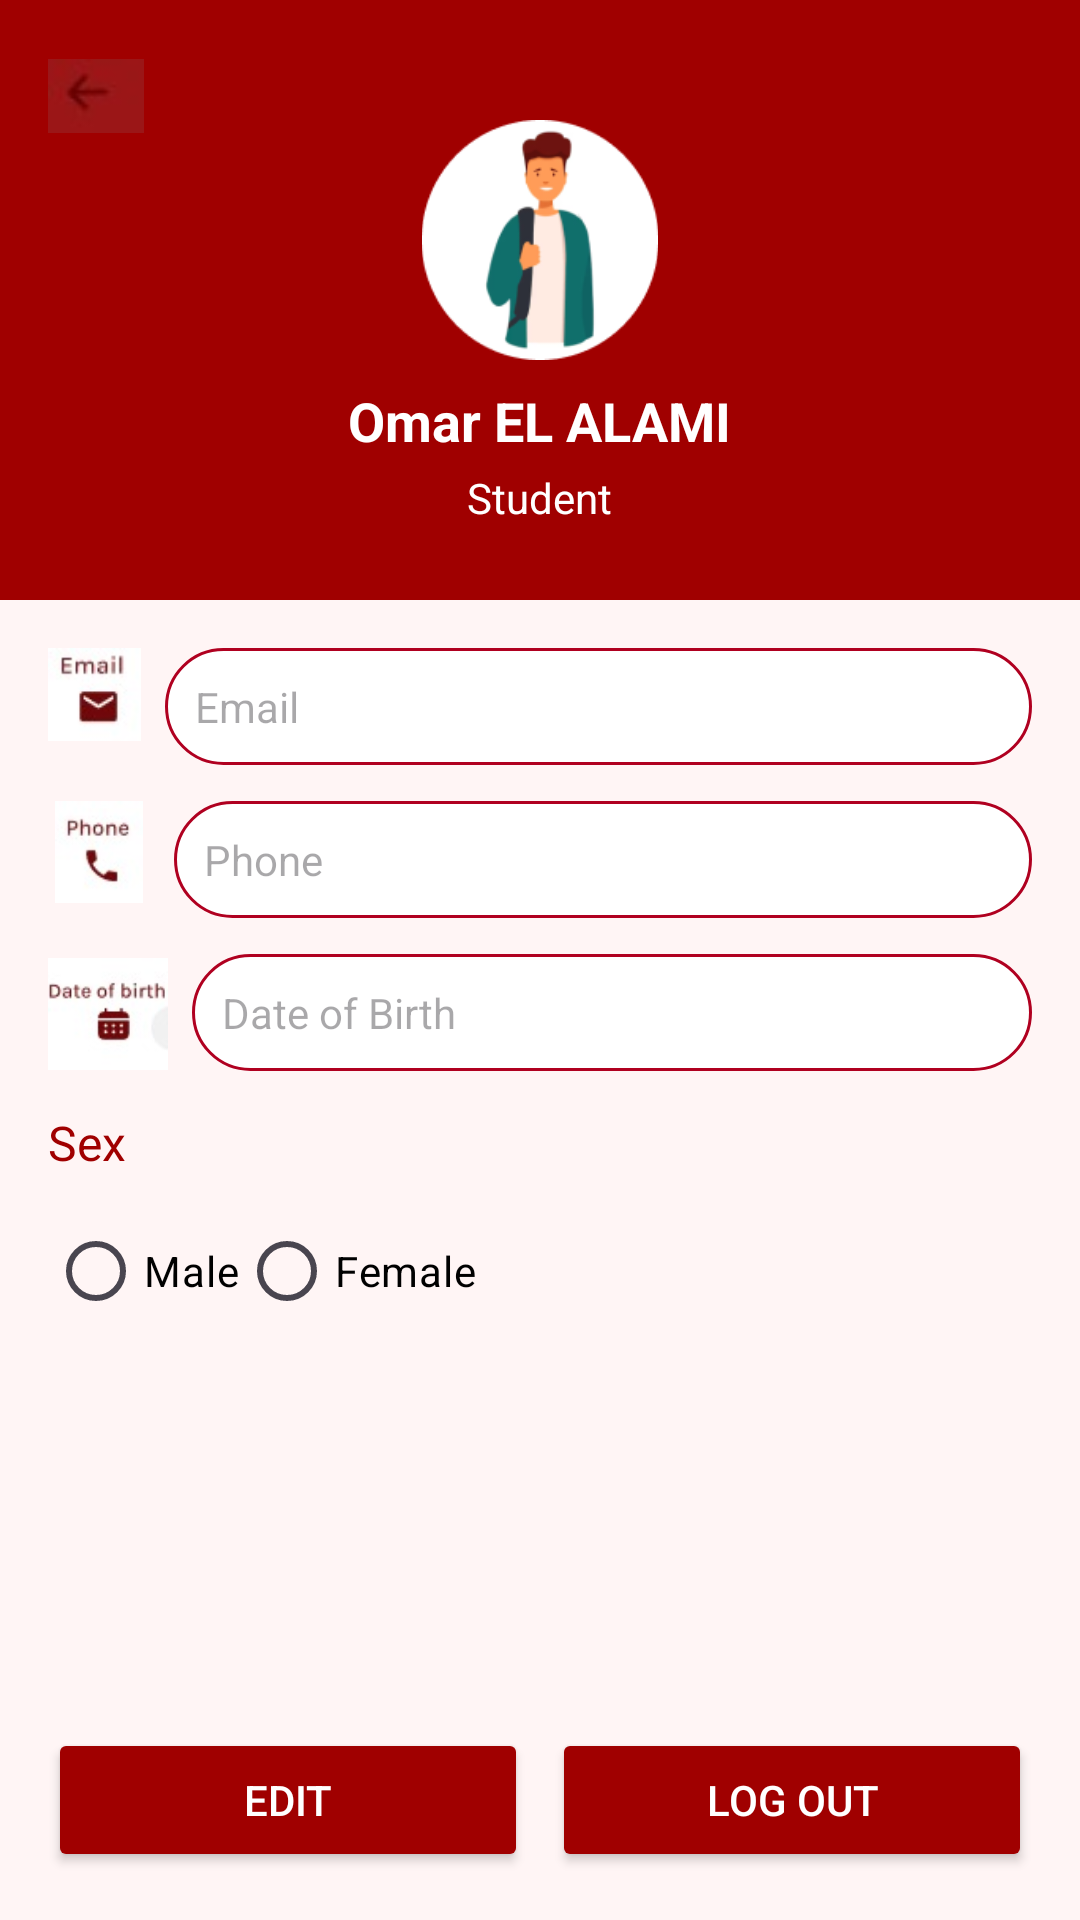

Layout XML and referenced resources for this Android screen:
<!-- AndroidManifest.xml: application theme Theme.ProMobile -->
<!-- res/layout/activity_profile.xml -->
<RelativeLayout xmlns:android="http://schemas.android.com/apk/res/android"
    xmlns:tools="http://schemas.android.com/tools"
    android:layout_width="match_parent"
    android:layout_height="match_parent"
    android:background="#FFF5F5">

    
    <RelativeLayout
        android:id="@+id/header"
        android:layout_width="match_parent"
        android:layout_height="200dp"
        android:background="#A00000">

        
        <ImageView
            android:id="@+id/back_button"
            android:layout_width="32dp"
            android:layout_height="32dp"
            android:layout_alignParentStart="true"
            android:layout_margin="16dp"
            android:contentDescription="Back button"
            android:src="@drawable/img_7"
            tools:ignore="HardcodedText,ImageContrastCheck,RedundantDescriptionCheck" />

        
        <ImageView
            android:id="@+id/profile_picture"
            android:layout_width="80dp"
            android:layout_height="80dp"
            android:layout_centerHorizontal="true"
            android:layout_marginTop="40dp"
            android:src="@drawable/img_6"
            android:contentDescription="Profile picture"
            tools:ignore="HardcodedText" />

        
        <TextView
            android:id="@+id/profile_name"
            android:layout_width="wrap_content"
            android:layout_height="wrap_content"
            android:layout_below="@id/profile_picture"
            android:layout_centerHorizontal="true"
            android:layout_marginTop="8dp"
            android:text="@string/name"
            android:textColor="#FFFFFF"
            android:textSize="18sp"
            android:textStyle="bold"
            tools:ignore="HardcodedText" />

        <TextView
            android:id="@+id/profile_role"
            android:layout_width="wrap_content"
            android:layout_height="wrap_content"
            android:layout_below="@id/profile_name"
            android:layout_centerHorizontal="true"
            android:layout_marginTop="4dp"
            android:text="@string/statut"
            android:textColor="#FFFFFF"
            android:textSize="14sp"
            tools:ignore="HardcodedText" />
    </RelativeLayout>

    
    <LinearLayout
        android:layout_width="match_parent"
        android:layout_height="wrap_content"
        android:layout_below="@id/header"
        android:layout_margin="16dp"
        android:orientation="vertical">

        
        <LinearLayout
            android:layout_width="match_parent"
            android:layout_height="wrap_content"
            android:layout_marginBottom="12dp"
            android:orientation="horizontal">

            <ImageView
                android:layout_width="31dp"
                android:layout_height="31dp"
                android:layout_marginEnd="8dp"
                android:contentDescription="Email icon"
                android:src="@drawable/img_8"
                tools:ignore="HardcodedText" />

            <EditText
                android:id="@+id/email_field"
                android:layout_width="match_parent"
                android:layout_height="wrap_content"
                android:hint="@string/email_hint"
                android:inputType="textEmailAddress"
                android:background="@drawable/edittext_background"
                android:textColor="#FF000000"
                android:textSize="14sp"
                tools:ignore="Autofill,TouchTargetSizeCheck" />
        </LinearLayout>

        
        <LinearLayout
            android:layout_width="match_parent"
            android:layout_height="wrap_content"
            android:layout_marginBottom="12dp"
            android:orientation="horizontal">

            <ImageView
                android:layout_width="34dp"
                android:layout_height="34dp"
                android:layout_marginEnd="8dp"
                android:contentDescription="Phone icon"
                android:src="@drawable/img_9"
                tools:ignore="HardcodedText" />

            <EditText
                android:id="@+id/phone_field"
                android:layout_width="match_parent"
                android:layout_height="wrap_content"
                android:hint="@string/phone_hint"
                android:inputType="phone"
                android:textColor="#FF000000"
                android:background="@drawable/edittext_background"
                android:textSize="14sp"
                tools:ignore="Autofill,TouchTargetSizeCheck" />
        </LinearLayout>

        
        <LinearLayout
            android:layout_width="match_parent"
            android:layout_height="wrap_content"
            android:layout_marginBottom="12dp"
            android:orientation="horizontal">

            <ImageView
                android:layout_width="40dp"
                android:layout_height="40dp"
                android:layout_marginEnd="8dp"
                android:contentDescription="Calendar icon"
                android:src="@drawable/img_10"
                tools:ignore="HardcodedText" />

            <EditText
                android:id="@+id/dob_field"
                android:layout_width="match_parent"
                android:layout_height="wrap_content"
                android:hint="@string/dob_hint"
                android:inputType="date"
                android:textColor="#FF000000"
                android:background="@drawable/edittext_background"
                android:textSize="14sp"
                tools:ignore="Autofill,TouchTargetSizeCheck" />
        </LinearLayout>

        
        <TextView
            android:layout_width="wrap_content"
            android:layout_height="wrap_content"
            android:layout_marginBottom="8dp"
            android:text="@string/sex"
            android:textColor="#A00000"
            android:textSize="16sp" />

        
        <RadioGroup
            android:id="@+id/gender_group"
            android:layout_width="wrap_content"
            android:layout_height="wrap_content"
            android:orientation="horizontal">

            <RadioButton
                android:id="@+id/male_button"
                android:layout_width="wrap_content"
                android:layout_height="wrap_content"
                android:text="@string/male_radiobutton"
                android:textColor="#FF000000"
                android:textSize="14sp" />

            <RadioButton
                android:id="@+id/female_button"
                android:layout_width="wrap_content"
                android:layout_height="wrap_content"
                android:text="@string/female_radiobutton"
                android:textColor="#FF000000"
                android:textSize="14sp" />
        </RadioGroup>
    </LinearLayout>

    
    <LinearLayout
        android:layout_width="match_parent"
        android:layout_height="wrap_content"
        android:layout_alignParentBottom="true"
        android:orientation="horizontal"
        android:padding="16dp"
        android:weightSum="2">

        <Button
            android:id="@+id/edit_button"
            android:layout_width="0dp"
            android:layout_height="wrap_content"
            android:layout_weight="1"
            android:backgroundTint="#A00000"
            android:text="@string/edit_button"
            android:textColor="#FFFFFF" />

        <Button
            android:id="@+id/logout_button"
            android:layout_width="0dp"
            android:layout_height="wrap_content"
            android:layout_weight="1"
            android:backgroundTint="#A00000"
            android:text="@string/logout_button"
            android:textColor="#FFFFFF"
            android:layout_marginStart="8dp" />
    </LinearLayout>
</RelativeLayout>
<!-- resources referenced by this layout -->
<resources>
  <!-- drawable edittext_background (drawable) -->
  <shape xmlns:android="http://schemas.android.com/apk/res/android">
      
      <solid android:color="@color/edit_text_background" />
  
      
      <corners android:radius="25dp" />
  
      
      <stroke
          android:width="1dp"
          android:color="#B00020" />
  
      
      <padding
          android:left="10dp"
          android:top="10dp"
          android:right="10dp"
          android:bottom="10dp" />
  </shape>
  <!-- drawable img_10: jpg bitmap (drawable, 2034 bytes) -->
  <!-- drawable img_6: png bitmap (drawable, 10681 bytes) -->
  <!-- drawable img_7: jpg bitmap (drawable, 762 bytes) -->
  <!-- drawable img_8: jpg bitmap (drawable, 1590 bytes) -->
  <!-- drawable img_9: jpg bitmap (drawable, 1606 bytes) -->
  <string name="dob_hint">Date of Birth</string>
  <string name="edit_button">Edit</string>
  <string name="email_hint" translatable="false">Email</string>
  <string name="female_radiobutton">Female</string>
  <string name="logout_button">Log Out</string>
  <string name="male_radiobutton">Male</string>
  <string name="name">Omar EL ALAMI</string>
  <string name="phone_hint">Phone</string>
  <string name="sex">Sex</string>
  <string name="statut">Student</string>
  <style name="Theme.ProMobile" parent="Base.Theme.ProMobile" />
  <color name="edit_text_background">#FFFFFF</color>
  <style name="Base.Theme.ProMobile" parent="Theme.Material3.DayNight.NoActionBar">
          
          
      </style>
</resources>
